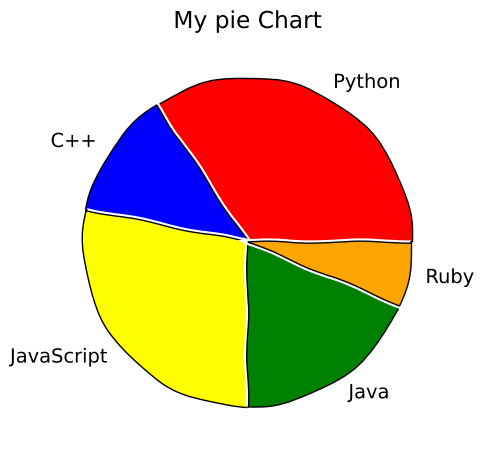

Generate this figure with matplotlib:
from matplotlib import pyplot as plt
plt.xkcd()

slices=[55,20,45,30,10]
labels=["Python","C++","JavaScript","Java","Ruby"]

color=["red","blue","yellow","green","orange"]

plt.pie(slices,labels=labels,wedgeprops={"edgecolor":"black"},colors=color)

plt.title("My pie Chart")
plt.tight_layout()
plt.show()